Labelled photos from "dataset", an image-classification folder in alevinas/minecraftImagesRNA. The possible labels are: araña, cerdo, creeper, gato, vaca, zombie.

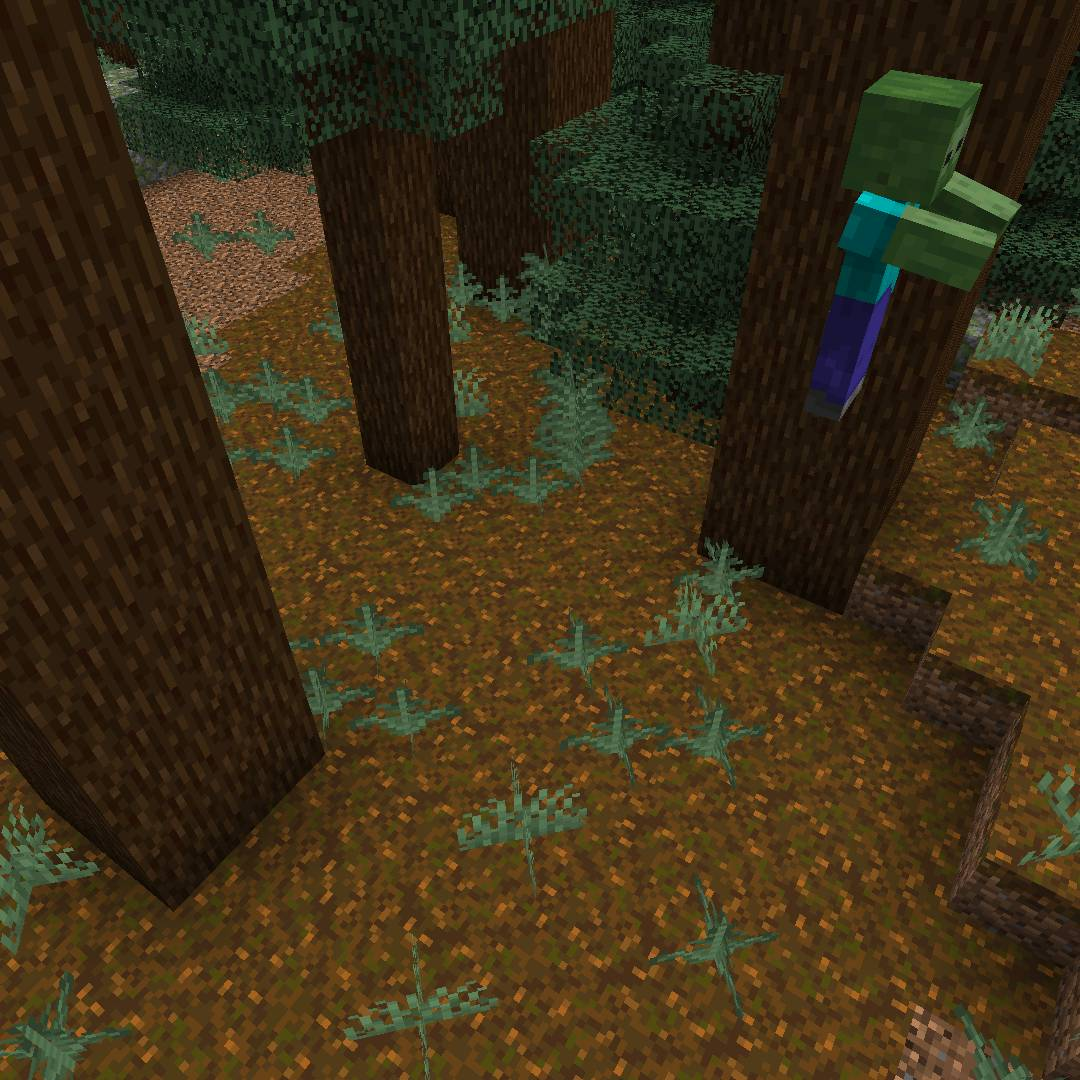
Label: zombie

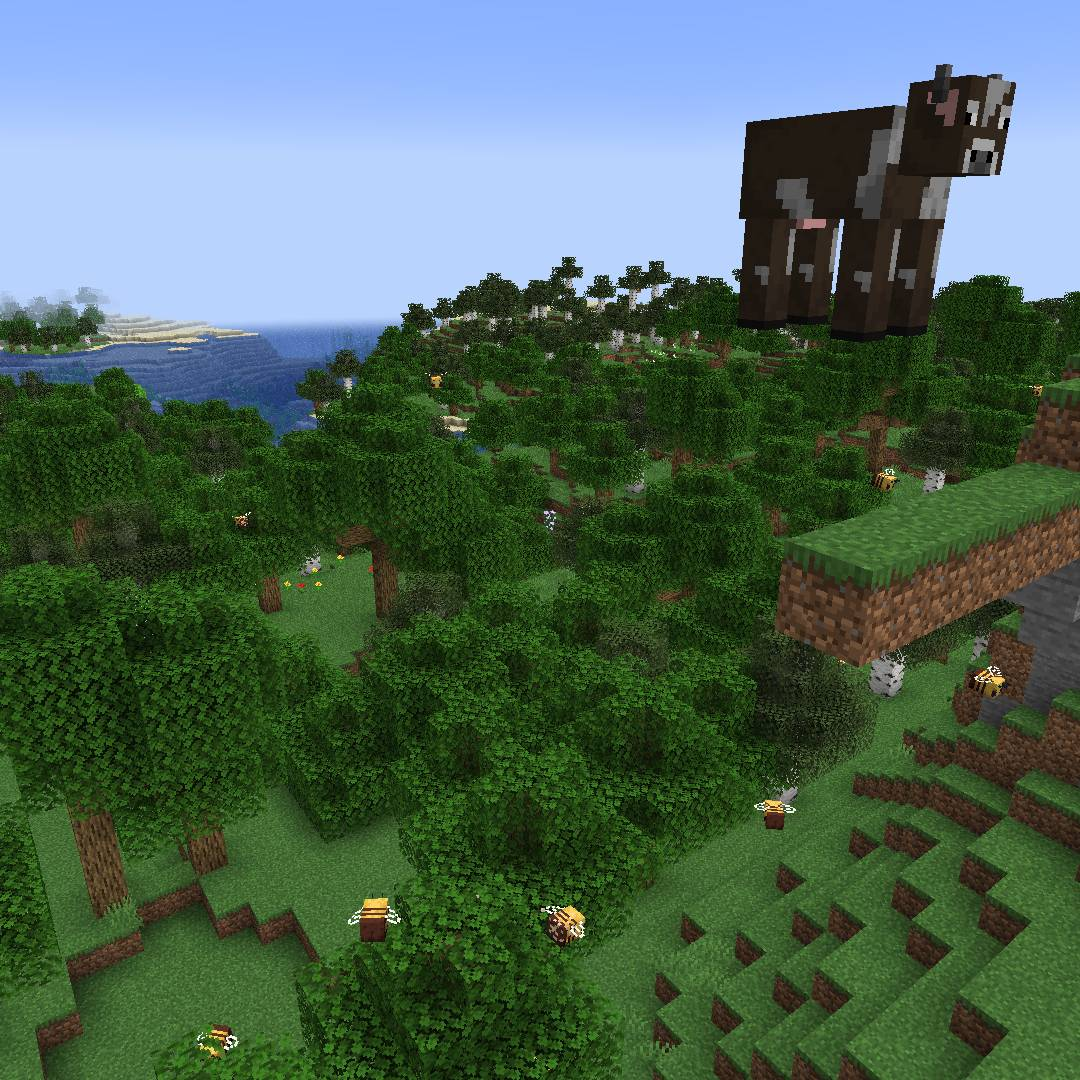
Label: vaca

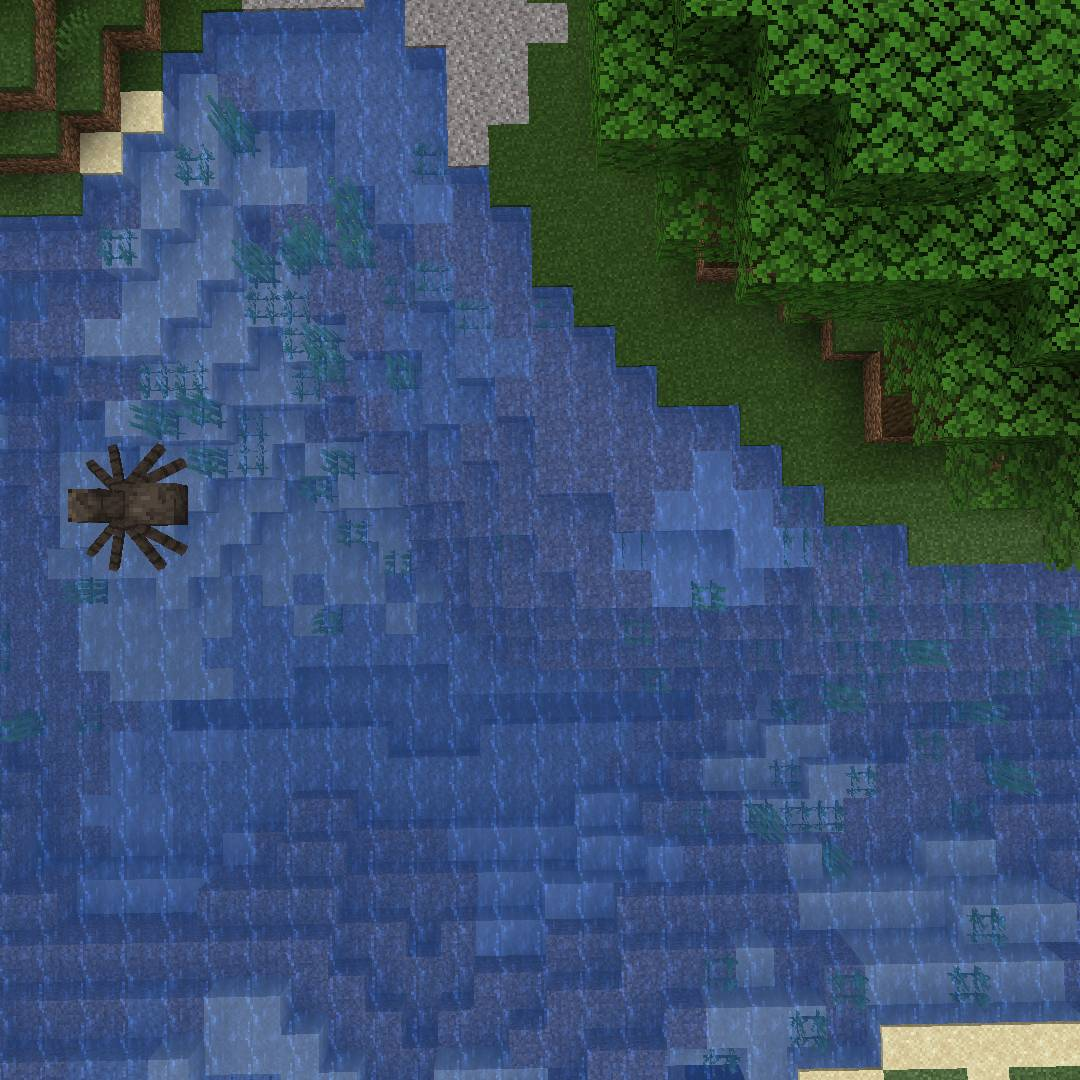
Label: araña

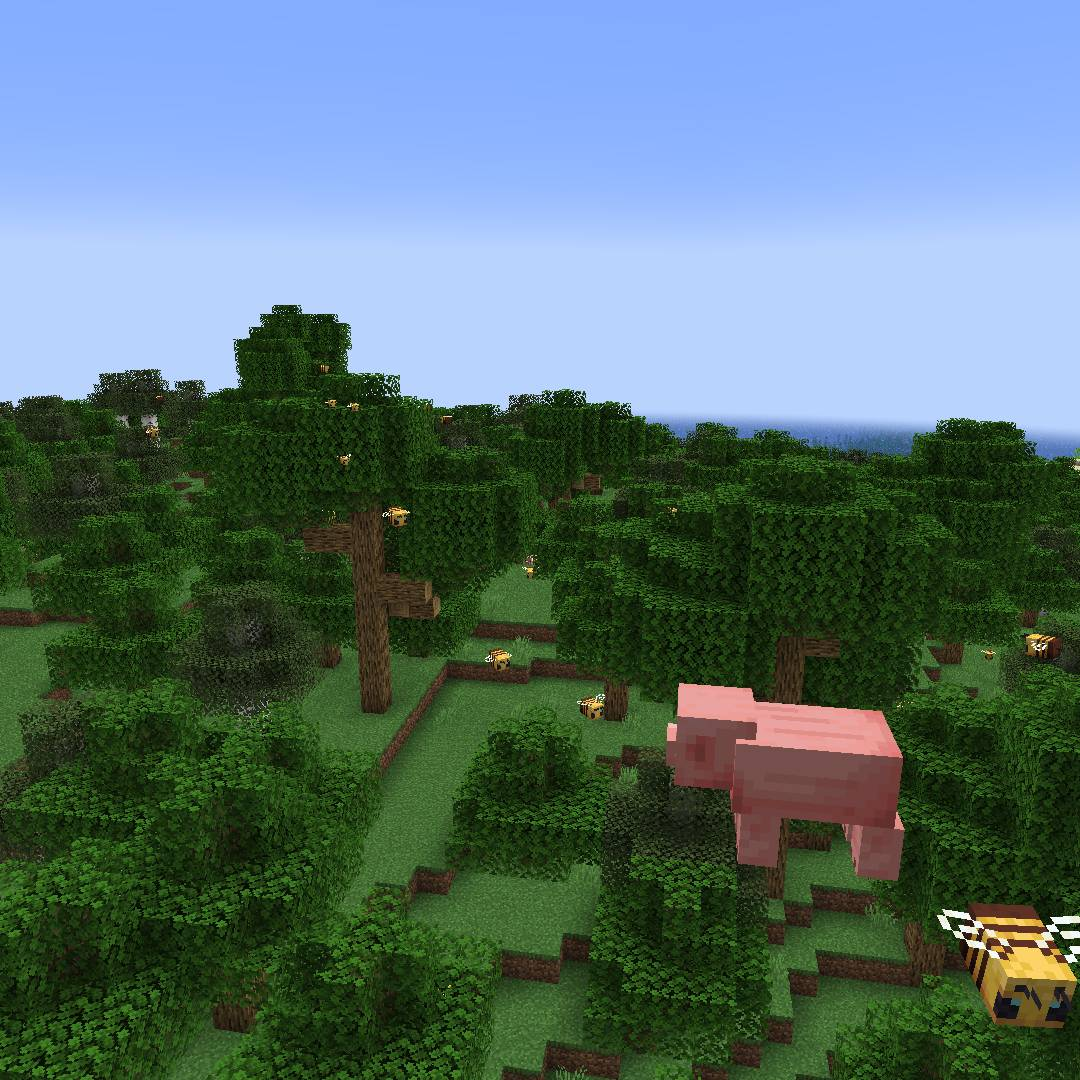
Label: cerdo

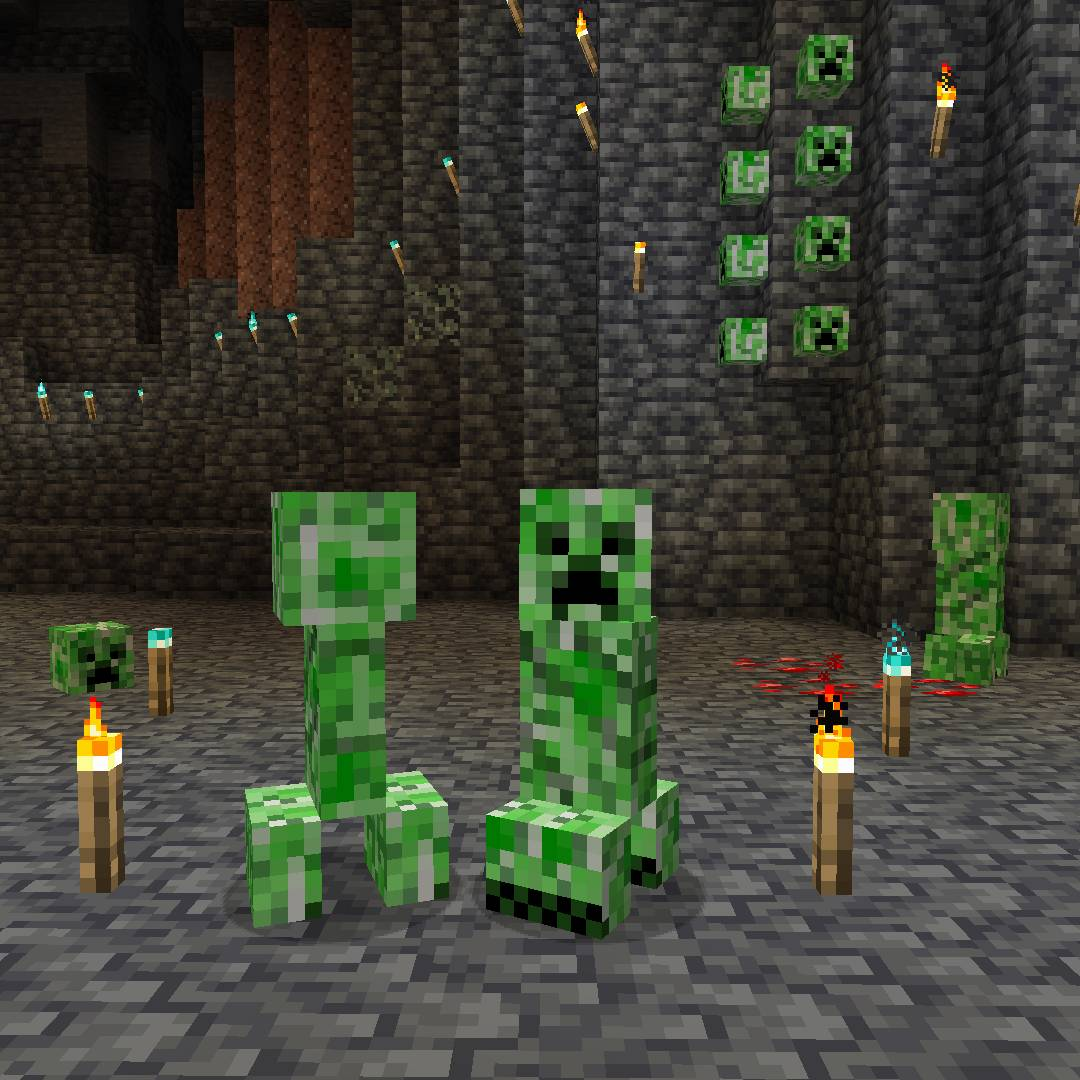
Label: creeper

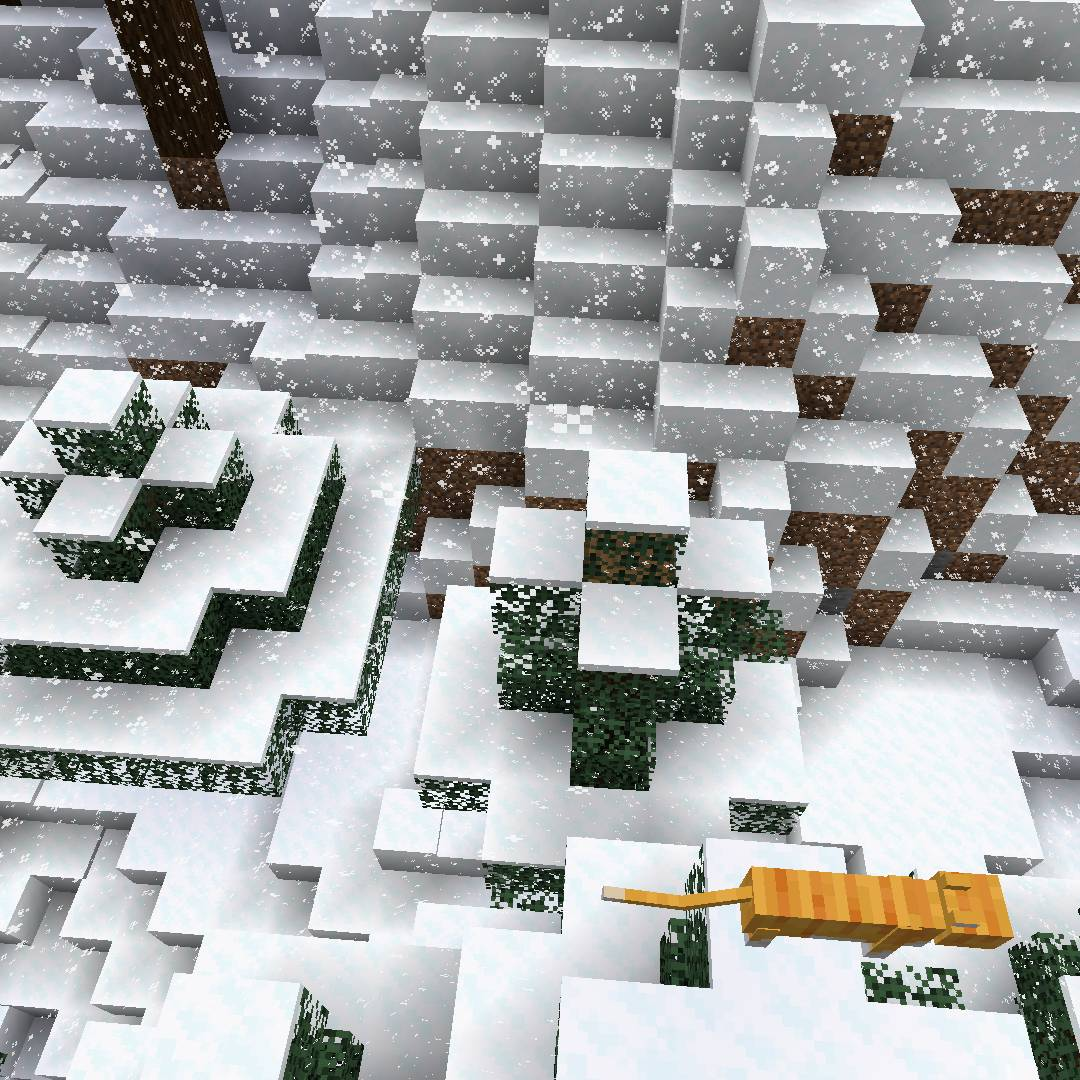
Label: gato
